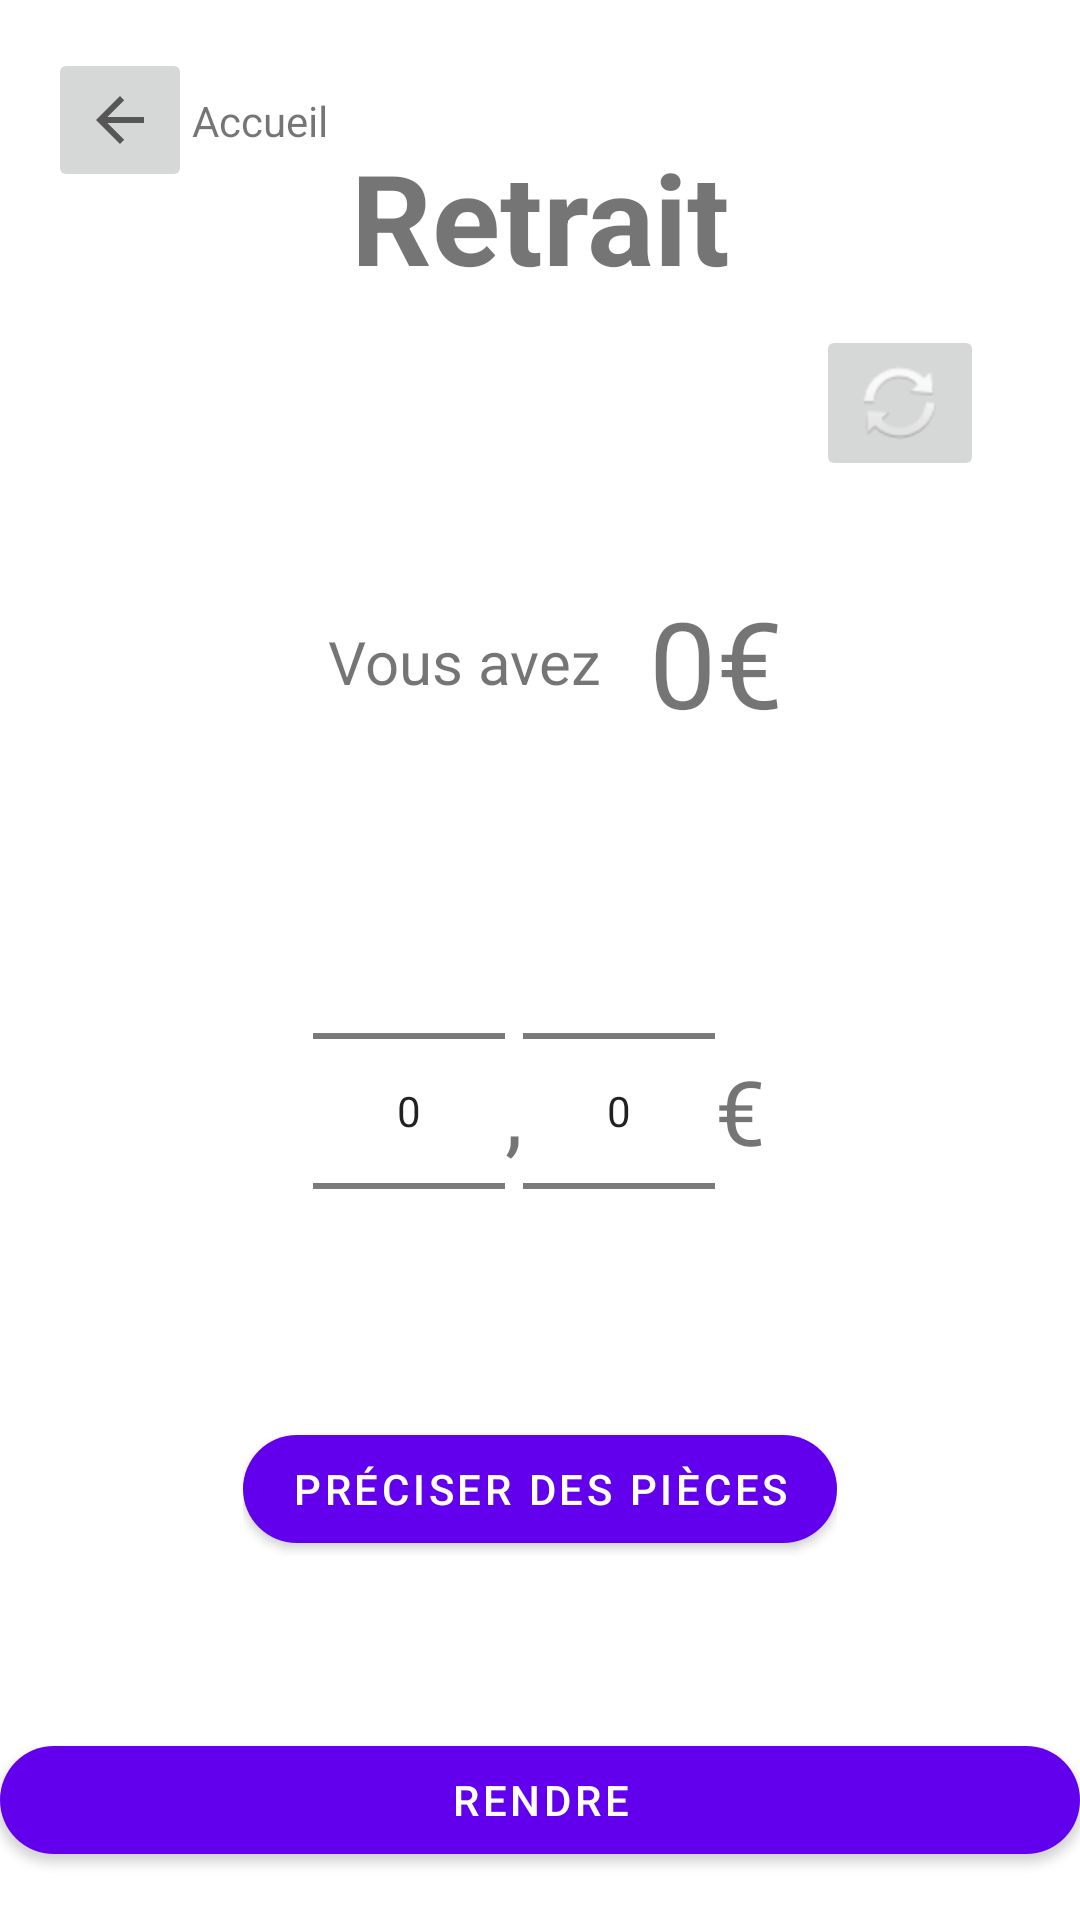

Produce the Android XML layout that renders to this screen, including the resource entries it uses.
<!-- AndroidManifest.xml: application theme Theme.Tirelire -->
<!-- res/layout/activity_withdrawn.xml -->
<?xml version="1.0" encoding="utf-8"?>
<androidx.constraintlayout.widget.ConstraintLayout xmlns:android="http://schemas.android.com/apk/res/android"
    xmlns:app="http://schemas.android.com/apk/res-auto"
    xmlns:tools="http://schemas.android.com/tools"
    android:layout_width="match_parent"
    android:layout_height="match_parent">

    <ImageButton
        android:id="@+id/withdrawn_backToHomeButton"
        android:layout_width="wrap_content"
        android:layout_height="48sp"
        android:layout_marginStart="16dp"
        android:layout_marginTop="16dp"
        android:contentDescription="@string/backtohomebutton"
        app:layout_constraintStart_toStartOf="parent"
        app:layout_constraintTop_toTopOf="parent"
        app:srcCompat="?attr/actionModeCloseDrawable" />

    <TextView
        android:id="@+id/textView"
        android:layout_width="wrap_content"
        android:layout_height="wrap_content"
        android:text="@string/home"
        app:layout_constraintBottom_toBottomOf="@+id/withdrawn_backToHomeButton"
        app:layout_constraintStart_toEndOf="@+id/withdrawn_backToHomeButton"
        app:layout_constraintTop_toTopOf="@+id/withdrawn_backToHomeButton" />

    <TextView
        android:id="@+id/textView3"
        android:layout_width="wrap_content"
        android:layout_height="wrap_content"
        android:layout_marginTop="@dimen/title_marginTop"
        android:text="@string/withdraw_titleName"
        android:textSize="42sp"
        android:textStyle="bold"
        app:layout_constraintEnd_toEndOf="parent"
        app:layout_constraintStart_toStartOf="parent"
        app:layout_constraintTop_toTopOf="parent" />

    <ImageButton
        android:id="@+id/withdrawn_refresh"
        android:layout_width="wrap_content"
        android:layout_height="wrap_content"
        android:layout_marginTop="8dp"
        android:layout_marginEnd="@dimen/refreshButton_marginRight"
        android:contentDescription="@string/contentDescription_refresh"
        android:contextClickable="true"
        app:layout_constraintEnd_toEndOf="parent"
        app:layout_constraintTop_toBottomOf="@+id/textView3"
        app:srcCompat="@android:drawable/ic_popup_sync" />

    <TextView
        android:id="@+id/textView4"
        android:layout_width="wrap_content"
        android:layout_height="wrap_content"
        android:text="@string/home_owningQuantity"
        android:textAlignment="center"
        android:textSize="20sp"
        app:layout_constraintBottom_toTopOf="@+id/return_block"
        app:layout_constraintEnd_toEndOf="parent"
        app:layout_constraintHorizontal_bias="0.407"
        app:layout_constraintStart_toStartOf="parent"
        app:layout_constraintTop_toBottomOf="@+id/withdrawn_refresh" />

    <TextView
        android:id="@+id/withdrawn_currentMoney"
        android:layout_width="wrap_content"
        android:layout_height="wrap_content"
        android:layout_marginStart="16dp"
        android:text="@string/home_defaultOwingQuantity"
        android:textSize="40sp"
        app:layout_constraintBottom_toBottomOf="@+id/textView4"
        app:layout_constraintStart_toEndOf="@+id/textView4"
        app:layout_constraintTop_toTopOf="@+id/textView4" />

    <LinearLayout
        android:id="@+id/return_block"
        android:layout_width="wrap_content"
        android:layout_height="wrap_content"
        android:gravity="center_horizontal"
        android:orientation="vertical"
        app:layout_constraintBottom_toBottomOf="parent"
        app:layout_constraintEnd_toEndOf="parent"
        app:layout_constraintStart_toStartOf="parent"
        app:layout_constraintTop_toBottomOf="@+id/withdrawn_refresh">

        <LinearLayout
            android:layout_width="match_parent"
            android:layout_height="wrap_content"
            android:gravity="center_horizontal|center_vertical"
            android:orientation="horizontal">

            <NumberPicker
                android:id="@+id/withdrawn_np_euros"
                android:layout_width="wrap_content"
                android:layout_height="wrap_content" />

            <TextView
                android:layout_width="wrap_content"
                android:layout_height="match_parent"
                android:gravity="center_vertical"
                android:text=","
                android:textSize="30sp" />

            <NumberPicker
                android:id="@+id/withdraw_np_centimes"
                android:layout_width="wrap_content"
                android:layout_height="wrap_content" />

            <TextView
                android:layout_width="wrap_content"
                android:layout_height="match_parent"
                android:gravity="center_horizontal|center_vertical"
                android:text="€"
                android:textSize="30sp" />

        </LinearLayout>

        <com.google.android.material.button.MaterialButton
            android:id="@+id/withdraw_detailedWithdrawn"
            android:layout_width="match_parent"
            android:layout_height="wrap_content"
            android:layout_marginTop="12dp"
            android:text="@string/withdrawn_detailedWithdrawButton"
            app:cornerRadius="20dp" />

    </LinearLayout>

    <com.google.android.material.button.MaterialButton
        android:id="@+id/withdrawn_withdrawnButton"
        android:layout_width="match_parent"
        android:layout_height="wrap_content"
        android:layout_marginBottom="16dp"
        android:text="@string/withdrawn_withdrawn"
        app:cornerRadius="20dp"
        app:layout_constraintBottom_toBottomOf="parent"
        tools:layout_editor_absoluteX="-31dp" />

</androidx.constraintlayout.widget.ConstraintLayout>
<!-- resources referenced by this layout -->
<resources>
  <dimen name="refreshButton_marginRight">32dp</dimen>
  <dimen name="title_marginTop">44dp</dimen>
  <string name="backtohomebutton">backToHomeButton</string>
  <string name="contentDescription_refresh">Rafraichissement des données</string>
  <string name="home">Accueil</string>
  <string name="home_defaultOwingQuantity">0€</string>
  <string name="home_owningQuantity">Vous avez</string>
  <string name="withdraw_titleName">Retrait</string>
  <string name="withdrawn_detailedWithdrawButton">Préciser des pièces</string>
  <string name="withdrawn_withdrawn">Rendre</string>
  <style name="Theme.Tirelire" parent="Theme.MaterialComponents.DayNight.DarkActionBar">
          
          <item name="colorPrimary">@color/purple_500</item>
          <item name="colorPrimaryVariant">@color/purple_700</item>
          <item name="colorOnPrimary">@color/white</item>
          
          <item name="colorSecondary">@color/teal_200</item>
          <item name="colorSecondaryVariant">@color/teal_700</item>
          <item name="colorOnSecondary">@color/black</item>
          
          <item name="android:statusBarColor">?attr/colorPrimaryVariant</item>
          
      </style>
  <!-- not gathered from this repository: default colours our renderer supplied (Android Studio template values) -->
  <color name="purple_500">#FF6200EE</color>
  <color name="purple_700">#FF3700B3</color>
  <color name="teal_200">#FF03DAC5</color>
  <color name="teal_700">#FF018786</color>
  <color name="black">#FF000000</color>
  <color name="white">#FFFFFFFF</color>
</resources>
